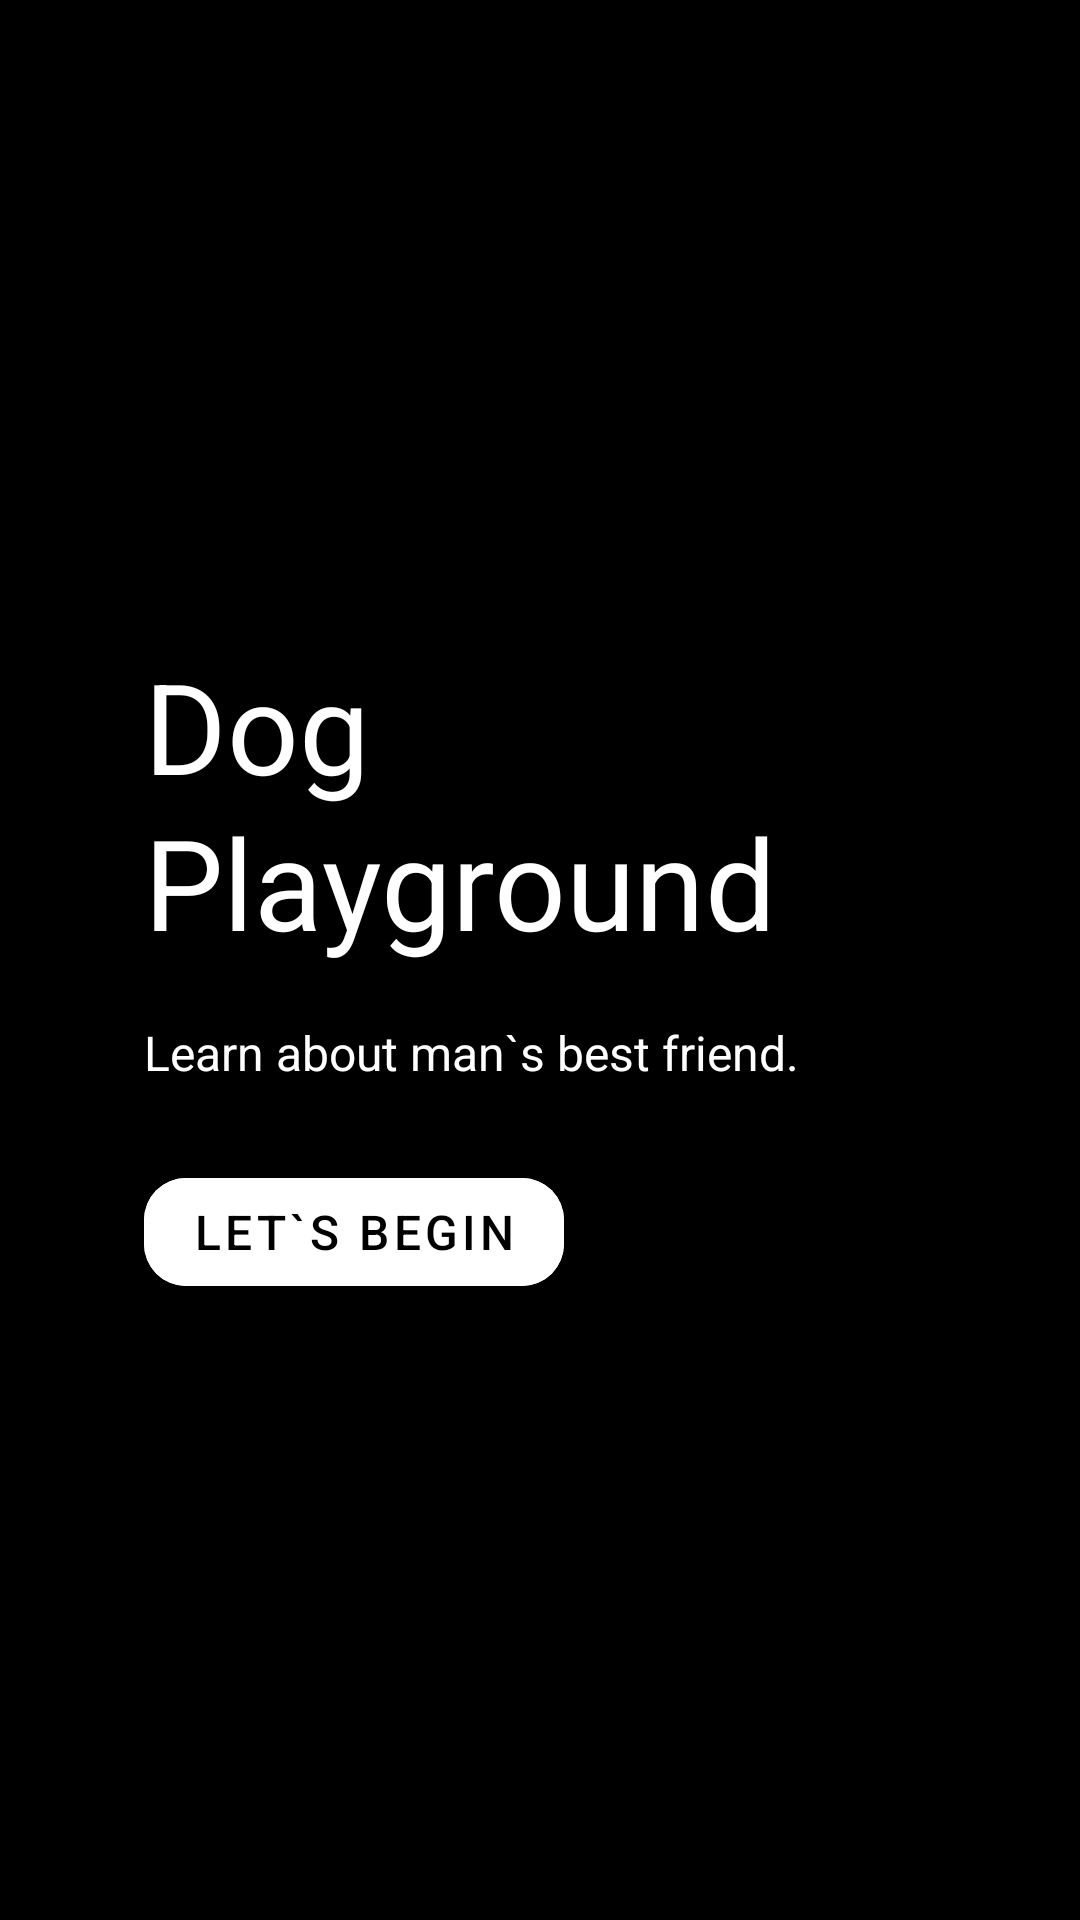

Layout XML and referenced resources for this Android screen:
<!-- AndroidManifest.xml: application theme Theme.DogPlayground -->
<!-- res/layout/fragment_first.xml -->
<layout xmlns:android="http://schemas.android.com/apk/res/android"
    xmlns:app="http://schemas.android.com/apk/res-auto"
    xmlns:tools="http://schemas.android.com/tools">
    <data>
        <variable
            name="viewModel"
            type="co.zw.amosesuwali.dogplayground.models.viewmodels.LandingPageViewModel" />
    </data>
<androidx.constraintlayout.widget.ConstraintLayout
    android:layout_width="match_parent"
    android:layout_height="match_parent"
    android:background="@color/black"

    tools:context=".LandingPage">


    <androidx.recyclerview.widget.RecyclerView
        android:id="@+id/photos_grid"
        android:layout_width="match_parent"
        android:layout_height="match_parent"
        android:clipToPadding="false"
        android:nestedScrollingEnabled="false"
        android:rotationX="0"
        android:rotationY="0"
        android:translationZ="-90dp"
        app:layoutManager="androidx.recyclerview.widget.GridLayoutManager"
        app:layout_constraintBottom_toBottomOf="parent"
        app:layout_constraintHorizontal_bias="0.0"
        app:layout_constraintLeft_toLeftOf="parent"
        app:layout_constraintRight_toRightOf="parent"
        app:layout_constraintTop_toTopOf="parent"
        app:layout_constraintVertical_bias="0.0"
        app:listData="@{viewModel.photos}"
        app:spanCount="2"
        tools:ignore="SpeakableTextPresentCheck"
        tools:itemCount="16"
        tools:listitem="@layout/basic_picture_item" />

    <androidx.constraintlayout.widget.ConstraintLayout
        android:id="@+id/textTitleContainer"
        android:layout_width="match_parent"
        android:layout_height="wrap_content"
        android:backgroundTint="@color/black"
        app:layout_constraintLeft_toLeftOf="parent"
        app:layout_constraintRight_toRightOf="parent"
        android:paddingTop="20sp"
        android:paddingBottom="30sp"
        android:paddingLeft="30sp"
        android:background="#CE0D0D0E"
        app:cornerRadius="@dimen/next_button_corner_radius"
        app:layout_constraintBottom_toBottomOf="parent"
        app:layout_constraintTop_toTopOf="parent">

        <TextView
            android:id="@+id/textview_first"
            android:layout_width="match_parent"
            android:layout_height="wrap_content"
            android:layout_margin="@dimen/title_text_1x_margin"
            android:gravity="start"
            android:lineHeight="@dimen/title_text_line_height"
            android:text="@string/title_text"
            android:textColor="@color/white"
            android:textFontWeight="300"
            android:textSize="@dimen/title_text_font_size"
            app:layout_constraintStart_toStartOf="parent"
            app:layout_constraintTop_toTopOf="parent"
            tools:targetApi="p" />
        <TextView
            android:id="@+id/textview_second"
            android:layout_width="match_parent"
            android:layout_height="wrap_content"
            android:layout_margin="@dimen/title_text_1x_margin"
            android:gravity="start"
            android:lineHeight="@dimen/title_text_line_height"
            android:text="@string/subtitle_text"
            android:textColor="@color/white"
            android:textFontWeight="100"
            android:textSize="@dimen/subtitle_text_font_size"
            app:layout_constraintStart_toStartOf="parent"
            app:layout_constraintTop_toBottomOf="@id/textview_first"
            tools:targetApi="p" />

        <com.google.android.material.button.MaterialButton
            android:id="@+id/button_first"
            android:layout_width="wrap_content"
            android:layout_height="wrap_content"
            android:layout_marginTop="25sp"
            android:layout_marginBottom="@dimen/title_text_half_margin"
            android:backgroundTint="@color/white"
            android:text="@string/begin"
            android:textColor="@color/black"
            android:textSize="@dimen/subtitle_text_font_size"
            android:textFontWeight="100"
            app:cornerRadius="@dimen/next_button_corner_radius"
            app:layout_constraintStart_toStartOf="@id/textview_first"
            app:layout_constraintTop_toBottomOf="@id/textview_second" />
    </androidx.constraintlayout.widget.ConstraintLayout>
</androidx.constraintlayout.widget.ConstraintLayout>

</layout>
<!-- res/layout/basic_picture_item.xml (included above) -->
<layout xmlns:android="http://schemas.android.com/apk/res/android"
    xmlns:app="http://schemas.android.com/apk/res-auto"
    xmlns:tools="http://schemas.android.com/tools">
<data>
    <variable
        name="photo"
        type="String" />
</data>
<ImageView
    android:id="@+id/dogImageView"
    android:layout_width="wrap_content"
    android:layout_height="wrap_content"
    android:scaleType="fitXY"
    android:adjustViewBounds="true"
    app:tint="#4D534D"
    android:tintMode="multiply"
    android:padding="2dp"
    app:imageUrl="@{photo}"
    tools:src="@tools:sample/backgrounds/scenic"
      />
</layout>
<!-- resources referenced by this layout -->
<resources>
  <color name="black">#FF000000</color>
  <color name="white">#FFFFFFFF</color>
  <dimen name="next_button_corner_radius">14sp</dimen>
  <dimen name="subtitle_text_font_size">16sp</dimen>
  <dimen name="title_text_1x_margin">18sp</dimen>
  <dimen name="title_text_font_size">42sp</dimen>
  <dimen name="title_text_half_margin">6sp</dimen>
  <dimen name="title_text_line_height">52sp</dimen>
  <string name="begin">Let`s Begin</string>
  <string name="subtitle_text">Learn about man`s best friend.</string>
  <string name="title_text">Dog\nPlayground</string>
  <style name="Theme.DogPlayground" parent="Theme.MaterialComponents.DayNight.DarkActionBar">
          
          <item name="colorPrimary">#000000</item>
          <item name="colorPrimaryVariant">#19833C</item>
          <item name="colorOnPrimary">@color/white</item>
          
          <item name="colorSecondary">@color/green</item>
          <item name="colorSecondaryVariant">@color/lime</item>
          <item name="colorOnSecondary">@color/black</item>
          
          <item name="android:statusBarColor" tools:targetApi="l">?attr/colorPrimaryVariant</item>
          
      </style>
  <color name="green">#4CAF50</color>
  <color name="lime">#91F6AA</color>
</resources>
